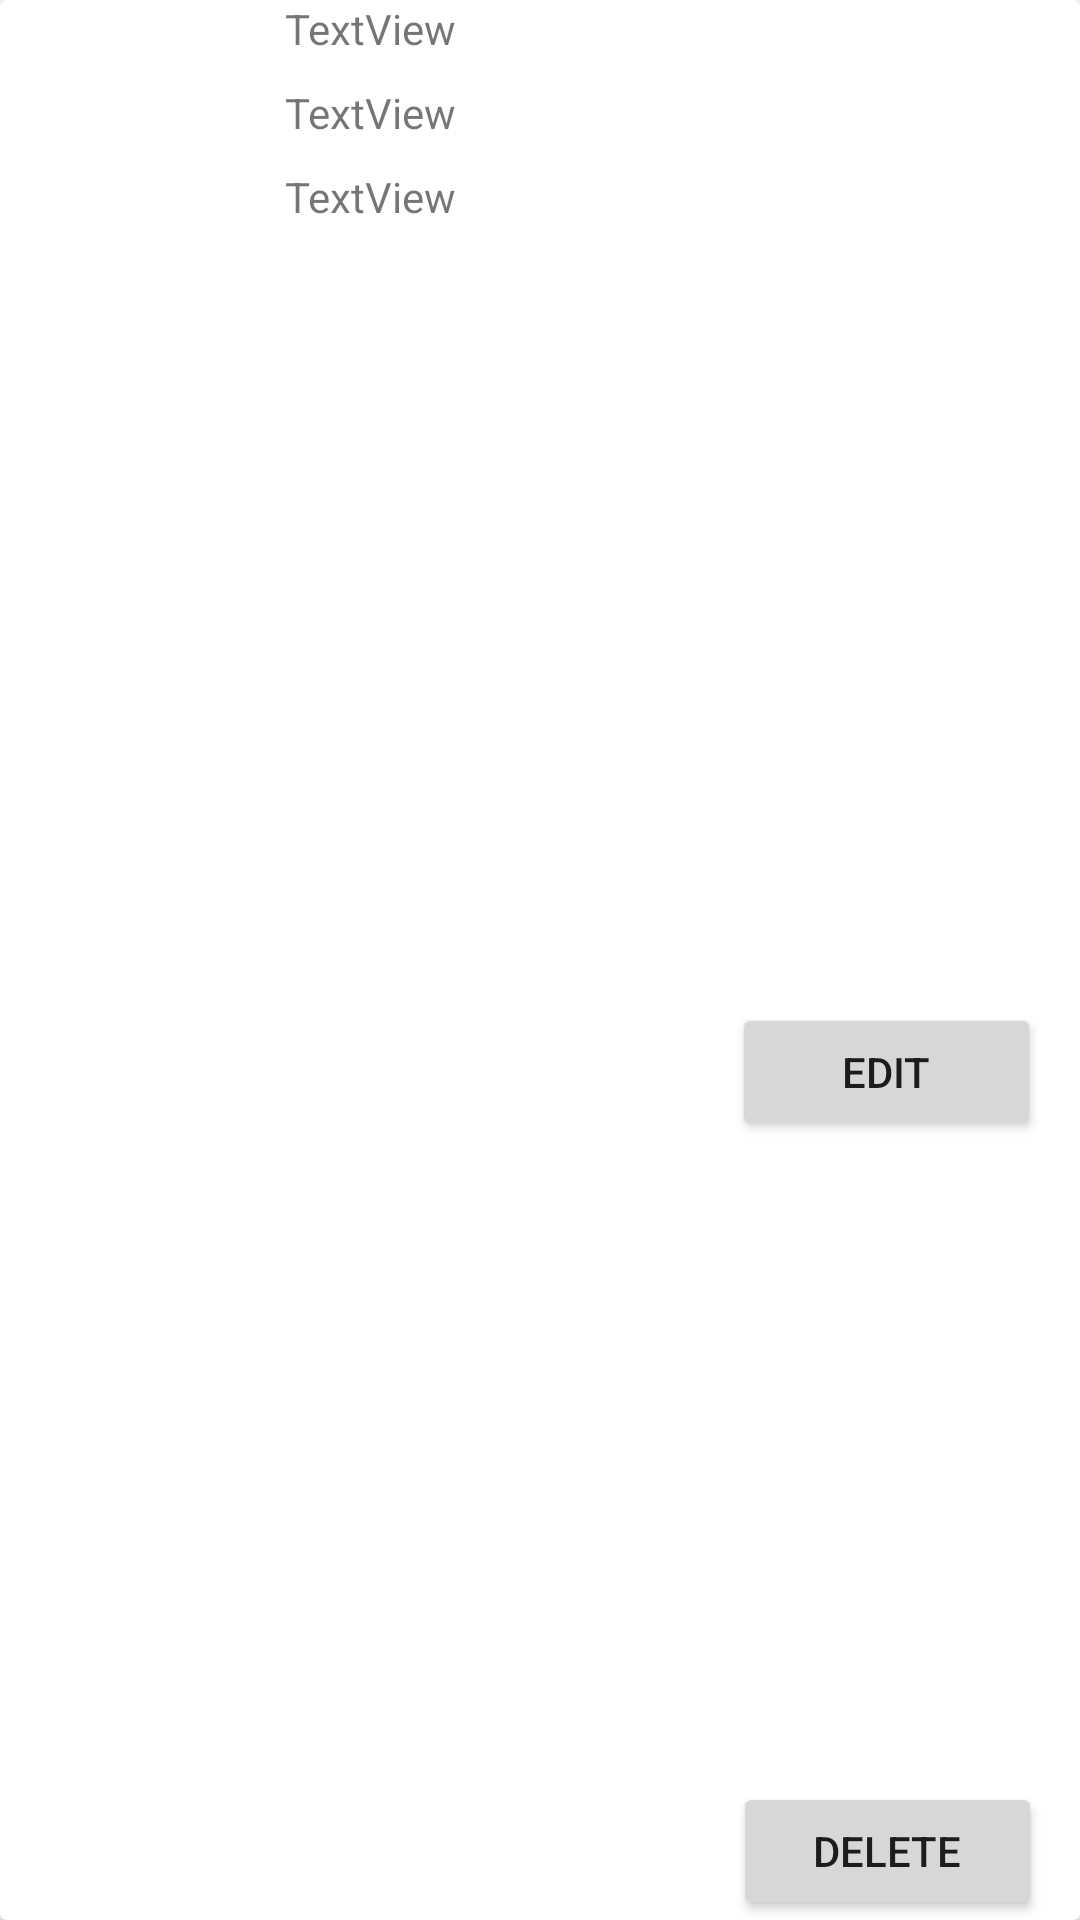

Android layout source for this screen:
<!-- AndroidManifest.xml: application theme Theme.FormUsingSQLite2 -->
<!-- res/layout/card_view.xml -->
<?xml version="1.0" encoding="utf-8"?>


    <androidx.cardview.widget.CardView xmlns:app="http://schemas.android.com/apk/res-auto"
        xmlns:tools="http://schemas.android.com/tools"
        android:layout_width="match_parent"
        android:layout_height="85dp"
    xmlns:android="http://schemas.android.com/apk/res/android">

        <LinearLayout
            android:layout_width="match_parent"
            android:layout_height="match_parent"
            android:orientation="horizontal">

            <androidx.constraintlayout.widget.ConstraintLayout
                android:layout_width="match_parent"
                android:layout_height="match_parent">

                <ImageView
                    android:id="@+id/imageView"
                    android:layout_width="95dp"
                    android:layout_height="84dp"
                    app:layout_constraintBottom_toBottomOf="parent"
                    app:layout_constraintStart_toStartOf="parent"
                    app:layout_constraintTop_toTopOf="parent"
                    app:layout_constraintVertical_bias="0.0"
                    tools:srcCompat="@tools:sample/avatars[8]" />

                <TextView
                    android:id="@+id/RollNo"
                    android:layout_width="283dp"
                    android:layout_height="28dp"
                    android:text="TextView"
                    app:layout_constraintBottom_toBottomOf="parent"
                    app:layout_constraintEnd_toEndOf="parent"
                    app:layout_constraintHorizontal_bias="0.0"
                    app:layout_constraintStart_toEndOf="@+id/imageView"
                    app:layout_constraintTop_toTopOf="parent"
                    app:layout_constraintVertical_bias="0.0" />

                <TextView
                    android:id="@+id/Name"
                    android:layout_width="283dp"
                    android:layout_height="28dp"
                    android:text="TextView"
                    app:layout_constraintBottom_toBottomOf="parent"
                    app:layout_constraintEnd_toEndOf="parent"
                    app:layout_constraintHorizontal_bias="0.0"
                    app:layout_constraintStart_toEndOf="@+id/imageView"
                    app:layout_constraintTop_toBottomOf="@+id/RollNo"
                    app:layout_constraintVertical_bias="0.0" />

                <TextView
                    android:id="@+id/Class"
                    android:layout_width="283dp"
                    android:layout_height="28dp"
                    android:text="TextView"
                    app:layout_constraintBottom_toBottomOf="parent"
                    app:layout_constraintEnd_toEndOf="parent"
                    app:layout_constraintHorizontal_bias="0.0"
                    app:layout_constraintStart_toStartOf="@+id/RollNo"
                    app:layout_constraintTop_toBottomOf="@+id/Name"
                    app:layout_constraintVertical_bias="0.0" />

                <Button
                    android:id="@+id/edit"
                    android:layout_width="103dp"
                    android:layout_height="46dp"
                    android:text="@string/edit"
                    app:layout_constraintBottom_toTopOf="@+id/delete"
                    app:layout_constraintEnd_toEndOf="parent"
                    app:layout_constraintHorizontal_bias="0.95"
                    app:layout_constraintStart_toStartOf="parent"
                    app:layout_constraintTop_toTopOf="parent"
                    app:layout_constraintVertical_bias="0.61" />

                <Button
                    android:id="@+id/delete"
                    android:layout_width="103dp"
                    android:layout_height="46dp"
                    android:text="@string/delete"
                    app:layout_constraintBottom_toBottomOf="parent"
                    app:layout_constraintEnd_toEndOf="parent"
                    app:layout_constraintHorizontal_bias="0.951"
                    app:layout_constraintStart_toStartOf="parent"
                    app:layout_constraintTop_toTopOf="parent"
                    app:layout_constraintVertical_bias="1.0"
                    tools:ignore="TouchTargetSizeCheck" />

            </androidx.constraintlayout.widget.ConstraintLayout>
        </LinearLayout>

</androidx.cardview.widget.CardView>
<!-- resources referenced by this layout -->
<resources>
  <string name="delete">Delete</string>
  <string name="edit">Edit</string>
  <style name="Theme.FormUsingSQLite2" parent="Theme.MaterialComponents.DayNight.DarkActionBar">
          
          <item name="colorPrimary">@color/purple_500</item>
          <item name="colorPrimaryVariant">@color/purple_700</item>
          <item name="colorOnPrimary">@color/white</item>
          
          <item name="colorSecondary">@color/teal_200</item>
          <item name="colorSecondaryVariant">@color/teal_700</item>
          <item name="colorOnSecondary">@color/black</item>
          
          <item name="android:statusBarColor" tools:targetApi="l">?attr/colorPrimaryVariant</item>
          
      </style>
  <!-- not gathered from this repository: default colours our renderer supplied (Android Studio template values) -->
  <color name="purple_500">#FF6200EE</color>
  <color name="purple_700">#FF3700B3</color>
  <color name="teal_200">#FF03DAC5</color>
  <color name="teal_700">#FF018786</color>
  <color name="black">#FF000000</color>
  <color name="white">#FFFFFFFF</color>
</resources>
